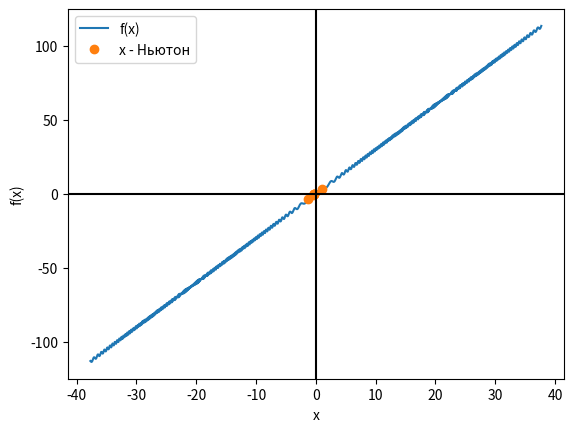
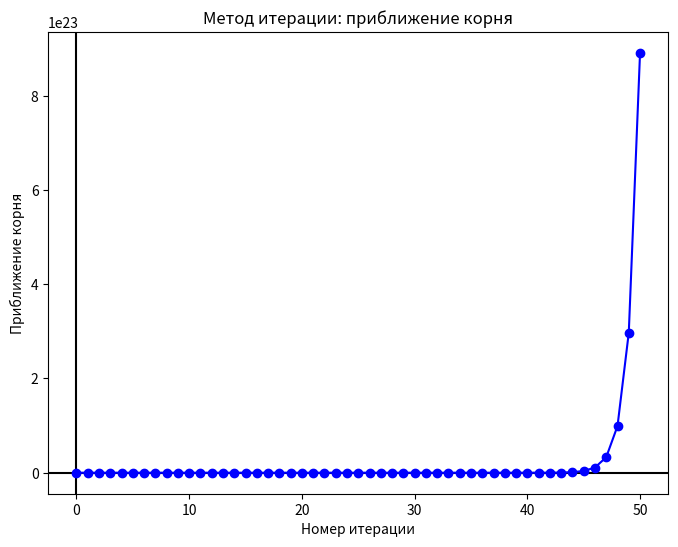
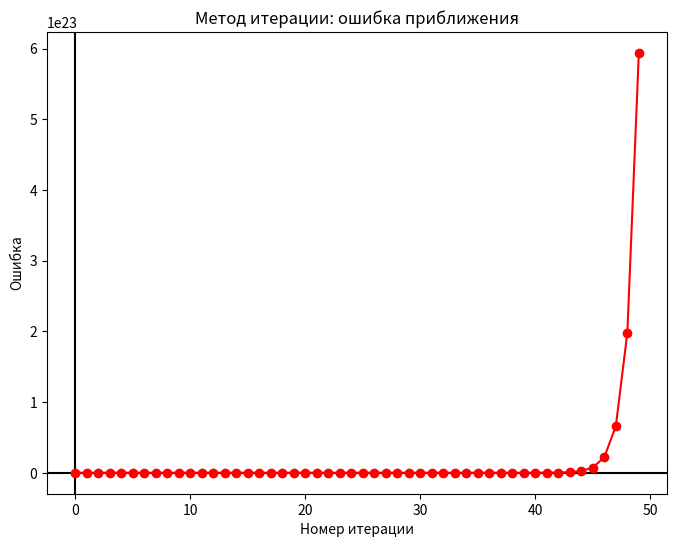

Source code (Python) for these figures, in order:
import numpy as np
import matplotlib.pyplot as plt


def f(x):
    return np.cos(x*x) + 3*x

def df(x):
    return -2*x*np.sin(x)**2 + 3

x0 = 1

a = -37.7
b = 37.7

max_iterations = 10
eps = 1e-6


x_values = [x0]


for i in range(max_iterations):
    x_new = x_values[-1] - f(x_values[-1])/df(x_values[-1])
    x_values.append(x_new)
    
    if abs(x_new - x_values[-2]) < eps and x_new >= a and x_new <= b:
        break

results = np.array(x_values)
print('Результаты итерации метода Ньютона:')
print(results)

x = np.linspace(a, b, 1000)
plt.plot(x, f(x), label='f(x)')
plt.plot(x_values, f(np.array(x_values)), 'o', label='x - Ньютон')
plt.axhline(y=0, color='k')
plt.axvline(x=0, color='k')
plt.xlabel('x')
plt.ylabel('f(x)')
plt.legend()
plt.show()







def g(x):
    return np.cos(x*x) + 3*x


x0 = 1
max_iter = 50


x_values = [x0]
errors = []

for i in range(max_iter):
    x_new = g(x_values[-1])
    error = np.abs(x_new - x_values[-1])
    x_values.append(x_new)
    errors.append(error)
    if error < 1e-6:
        break

print(f"Найденный корень: {x_values[-1]}")
print(f"Количество итераций: {len(x_values)-1}")


fig, ax = plt.subplots(figsize=(8, 6))
ax.axhline(y=0, color='k')
ax.axvline(x=0, color='k')
ax.plot(x_values, 'bo-')
ax.set_xlabel("Номер итерации")
ax.set_ylabel("Приближение корня")
ax.set_title("Метод итерации: приближение корня")


fig, ax = plt.subplots(figsize=(8, 6))
ax.axhline(y=0, color='k')
ax.axvline(x=0, color='k')
ax.plot(errors, 'ro-')
ax.set_xlabel("Номер итерации")
ax.set_ylabel("Ошибка")
ax.set_title("Метод итерации: ошибка приближения")

plt.show()

